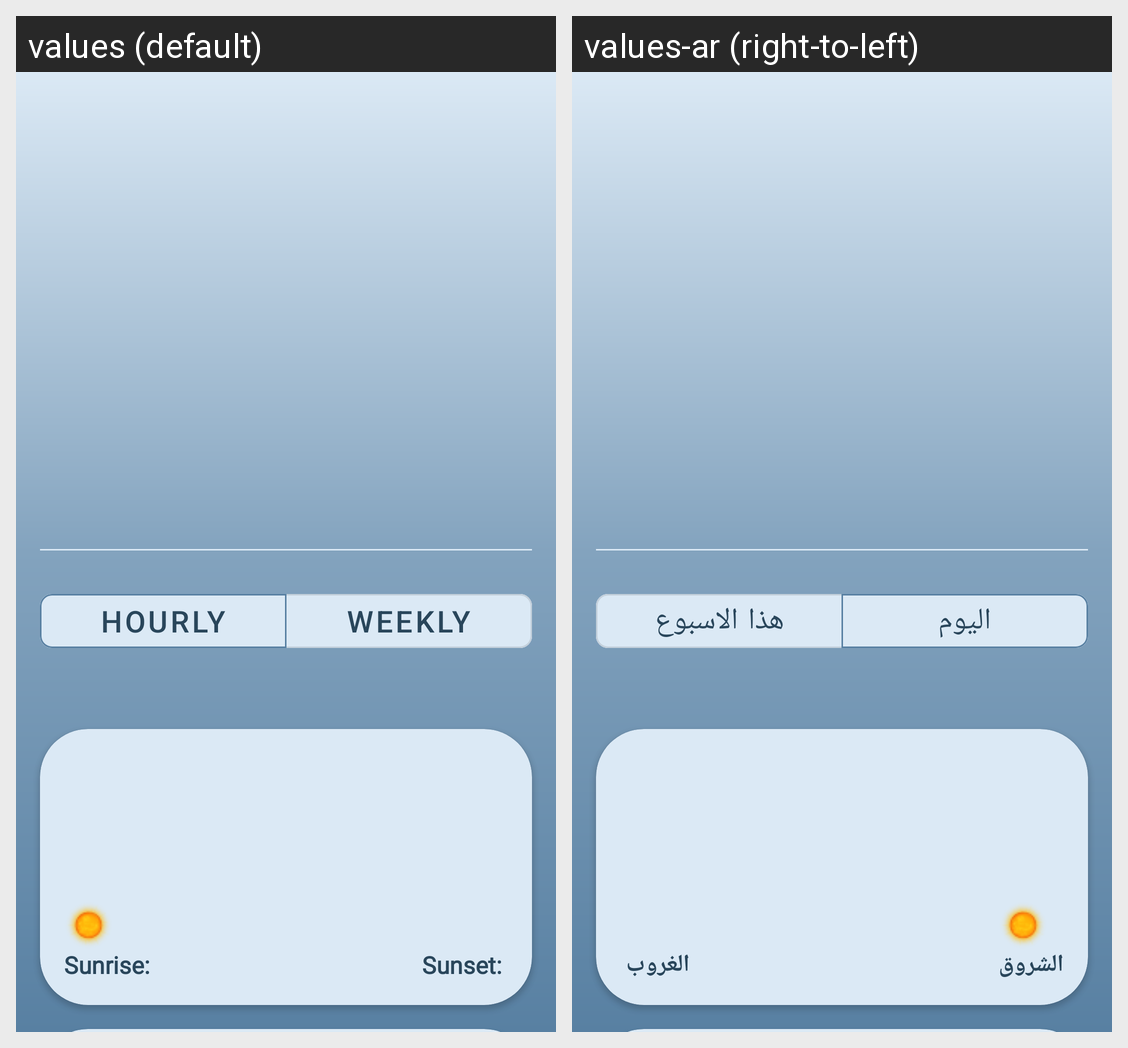

Strings drawn on this Android screen and how each of the app's shown locales translates them:
Android screen res/layout/fragment_show_fav_details.xml rendered under 2 locales, left to right: values (default), values-ar (right-to-left). Device: Nexus 5 (rendered at 1080×1920; each locale shown at half size, 540×960, under a caption strip naming it); theme Theme.Weather.
Strings drawn on this screen, with the default value and each locale's value (text and hints the layout hard-codes, and strings that could not be matched under every locale, appear in the picture but are not listed):

hourly
  values: Hourly
  values-ar: اليوم

weekly
  values: Weekly
  values-ar: هذا الاسبوع

sunset
  values: Sunset:
  values-ar: الغروب

sunrise
  values: Sunrise:
  values-ar: الشروق
